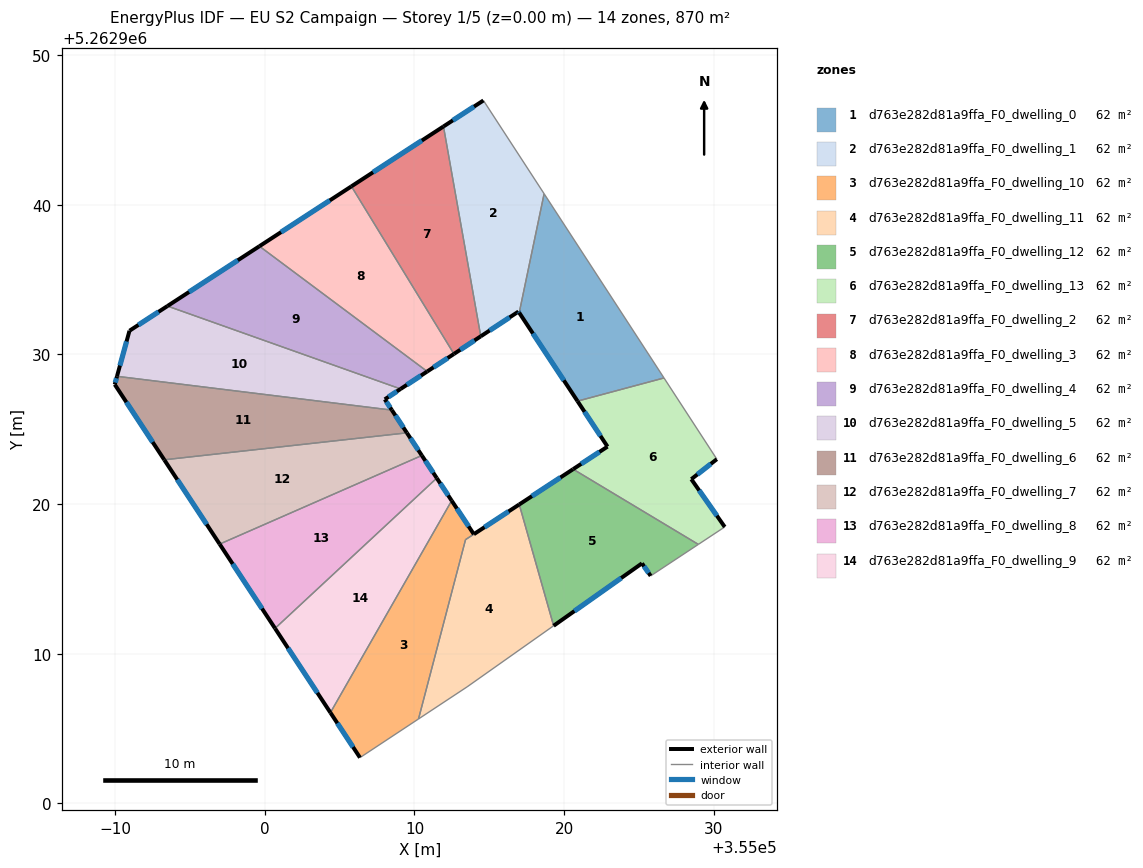
=== STOREY PLAN SPEC (per zone: floor XY polygon, exterior-wall plan segments, windows/doors) ===
zone 1: d763e282d81a9ffa_F0_dwelling_0  (62.1 m²)
  floor: (355018.66, 5262940.73) (355026.67, 5262928.42) (355020.89, 5262926.88) (355017.00, 5262932.78)
  exterior wall: (355017.00, 5262932.78) – (355020.89, 5262926.88)  [7.1 m]
    window: (355017.91, 5262931.40) – (355019.98, 5262928.26)  [6.0 m²]
  interior walls: 3
zone 2: d763e282d81a9ffa_F0_dwelling_1  (62.1 m²)
  floor: (355014.61, 5262946.96) (355018.66, 5262940.73) (355017.00, 5262932.78) (355016.95, 5262932.86) (355014.43, 5262931.21) (355011.94, 5262945.22)
  exterior wall: (355016.95, 5262932.86) – (355017.00, 5262932.78)  [0.1 m]
    window: (355016.96, 5262932.84) – (355016.99, 5262932.80)  [0.1 m²]
  exterior wall: (355014.43, 5262931.21) – (355016.95, 5262932.86)  [3.0 m]
    window: (355015.02, 5262931.59) – (355016.36, 5262932.47)  [2.5 m²]
  exterior wall: (355014.61, 5262946.96) – (355011.94, 5262945.22)  [3.2 m]
    window: (355013.98, 5262946.55) – (355012.56, 5262945.63)  [2.7 m²]
  interior walls: 3
zone 3: d763e282d81a9ffa_F0_dwelling_10  (62.3 m²)
  floor: (355012.48, 5262920.23) (355013.96, 5262917.99) (355013.41, 5262917.62) (355010.27, 5262905.65) (355006.36, 5262903.06) (355004.39, 5262906.07)
  exterior wall: (355013.96, 5262917.99) – (355012.48, 5262920.23)  [2.7 m]
    window: (355013.62, 5262918.51) – (355012.83, 5262919.70)  [2.3 m²]
  exterior wall: (355004.39, 5262906.07) – (355006.36, 5262903.06)  [3.6 m]
    window: (355004.85, 5262905.36) – (355005.90, 5262903.77)  [3.0 m²]
  interior walls: 4
zone 4: d763e282d81a9ffa_F0_dwelling_11  (61.9 m²)
  floor: (355017.00, 5262919.97) (355019.29, 5262911.87) (355013.52, 5262907.79) (355010.27, 5262905.65) (355013.41, 5262917.62)
  exterior wall: (355017.00, 5262919.97) – (355013.96, 5262917.99)  [3.6 m]
    window: (355016.29, 5262919.51) – (355014.68, 5262918.45)  [3.1 m²]
  interior walls: 5
zone 5: d763e282d81a9ffa_F0_dwelling_12  (62.1 m²)
  floor: (355028.96, 5262917.31) (355025.78, 5262915.20) (355025.20, 5262916.04) (355019.29, 5262911.87) (355017.00, 5262919.97) (355020.60, 5262922.33)
  exterior wall: (355019.29, 5262911.87) – (355025.20, 5262916.04)  [7.2 m]
    window: (355020.68, 5262912.85) – (355023.81, 5262915.06)  [6.1 m²]
  exterior wall: (355020.60, 5262922.33) – (355017.00, 5262919.97)  [4.3 m]
    window: (355019.75, 5262921.78) – (355017.84, 5262920.53)  [3.6 m²]
  exterior wall: (355025.20, 5262916.04) – (355025.78, 5262915.20)  [1.0 m]
    window: (355025.33, 5262915.84) – (355025.64, 5262915.40)  [0.9 m²]
  interior walls: 3
zone 6: d763e282d81a9ffa_F0_dwelling_13  (62.1 m²)
  floor: (355026.67, 5262928.42) (355030.20, 5262923.00) (355028.49, 5262921.66) (355030.73, 5262918.47) (355028.96, 5262917.31) (355020.60, 5262922.33) (355022.90, 5262923.84) (355020.89, 5262926.88)
  exterior wall: (355030.73, 5262918.47) – (355028.49, 5262921.66)  [3.9 m]
    window: (355030.20, 5262919.22) – (355029.02, 5262920.91)  [3.3 m²]
  exterior wall: (355022.90, 5262923.84) – (355020.60, 5262922.33)  [2.7 m]
    window: (355022.36, 5262923.48) – (355021.14, 5262922.68)  [2.3 m²]
  exterior wall: (355020.89, 5262926.88) – (355022.90, 5262923.84)  [3.6 m]
    window: (355021.36, 5262926.16) – (355022.42, 5262924.55)  [3.1 m²]
  exterior wall: (355028.49, 5262921.66) – (355030.20, 5262923.00)  [2.2 m]
    window: (355028.89, 5262921.98) – (355029.80, 5262922.69)  [1.8 m²]
  interior walls: 4
zone 7: d763e282d81a9ffa_F0_dwelling_2  (62.1 m²)
  floor: (355011.94, 5262945.22) (355014.43, 5262931.21) (355012.64, 5262930.03) (355005.79, 5262941.22)
  exterior wall: (355012.64, 5262930.03) – (355014.43, 5262931.21)  [2.1 m]
    window: (355013.06, 5262930.31) – (355014.01, 5262930.93)  [1.8 m²]
  exterior wall: (355011.94, 5262945.22) – (355005.79, 5262941.22)  [7.3 m]
    window: (355010.49, 5262944.28) – (355007.23, 5262942.16)  [6.2 m²]
  interior walls: 2
zone 8: d763e282d81a9ffa_F0_dwelling_3  (62.1 m²)
  floor: (355005.79, 5262941.22) (355012.64, 5262930.03) (355010.85, 5262928.86) (354999.64, 5262937.22)
  exterior wall: (355010.85, 5262928.86) – (355012.64, 5262930.03)  [2.1 m]
    window: (355011.27, 5262929.13) – (355012.22, 5262929.75)  [1.8 m²]
  exterior wall: (355005.79, 5262941.22) – (354999.64, 5262937.22)  [7.3 m]
    window: (355004.35, 5262940.28) – (355001.09, 5262938.16)  [6.2 m²]
  interior walls: 2
zone 9: d763e282d81a9ffa_F0_dwelling_4  (62.1 m²)
  floor: (355010.85, 5262928.86) (355009.07, 5262927.69) (354993.50, 5262933.23) (354999.64, 5262937.22)
  exterior wall: (355009.07, 5262927.69) – (355010.85, 5262928.86)  [2.1 m]
    window: (355009.49, 5262927.96) – (355010.43, 5262928.58)  [1.8 m²]
  exterior wall: (354999.64, 5262937.22) – (354993.50, 5262933.23)  [7.3 m]
    window: (354998.20, 5262936.29) – (354994.94, 5262934.17)  [6.2 m²]
  interior walls: 2
zone 10: d763e282d81a9ffa_F0_dwelling_5  (62.1 m²)
  floor: (355009.07, 5262927.69) (355008.02, 5262927.00) (355008.49, 5262926.28) (354990.13, 5262928.53) (354990.96, 5262931.58) (354993.50, 5262933.23)
  exterior wall: (355008.02, 5262927.00) – (355009.07, 5262927.69)  [1.3 m]
    window: (355008.26, 5262927.16) – (355008.82, 5262927.53)  [1.1 m²]
  exterior wall: (355008.49, 5262926.28) – (355008.02, 5262927.00)  [0.9 m]
    window: (355008.38, 5262926.45) – (355008.13, 5262926.83)  [0.7 m²]
  exterior wall: (354990.96, 5262931.58) – (354990.13, 5262928.53)  [3.2 m]
    window: (354990.77, 5262930.86) – (354990.33, 5262929.25)  [2.7 m²]
  exterior wall: (354993.50, 5262933.23) – (354990.96, 5262931.58)  [3.0 m]
    window: (354992.90, 5262932.84) – (354991.56, 5262931.97)  [2.6 m²]
  interior walls: 2
zone 11: d763e282d81a9ffa_F0_dwelling_6  (62.1 m²)
  floor: (355008.49, 5262926.28) (355009.49, 5262924.76) (354993.29, 5262922.96) (354989.98, 5262927.99) (354990.13, 5262928.53)
  exterior wall: (355009.49, 5262924.76) – (355008.49, 5262926.28)  [1.8 m]
    window: (355009.26, 5262925.11) – (355008.73, 5262925.92)  [1.5 m²]
  exterior wall: (354989.98, 5262927.99) – (354993.29, 5262922.96)  [6.0 m]
    window: (354990.76, 5262926.81) – (354992.51, 5262924.14)  [5.1 m²]
  exterior wall: (354990.13, 5262928.53) – (354989.98, 5262927.99)  [0.6 m]
    window: (354990.09, 5262928.41) – (354990.01, 5262928.12)  [0.5 m²]
  interior walls: 2
zone 12: d763e282d81a9ffa_F0_dwelling_7  (62.1 m²)
  floor: (355009.49, 5262924.76) (355010.49, 5262923.25) (354996.99, 5262917.33) (354993.29, 5262922.96)
  exterior wall: (355010.49, 5262923.25) – (355009.49, 5262924.76)  [1.8 m]
    window: (355010.26, 5262923.60) – (355009.73, 5262924.40)  [1.5 m²]
  exterior wall: (354993.29, 5262922.96) – (354996.99, 5262917.33)  [6.7 m]
    window: (354994.15, 5262921.63) – (354996.12, 5262918.65)  [5.7 m²]
  interior walls: 2
zone 13: d763e282d81a9ffa_F0_dwelling_8  (62.1 m²)
  floor: (355010.49, 5262923.25) (355011.49, 5262921.74) (355000.69, 5262911.70) (354996.99, 5262917.33)
  exterior wall: (355011.49, 5262921.74) – (355010.49, 5262923.25)  [1.8 m]
    window: (355011.25, 5262922.09) – (355010.73, 5262922.89)  [1.5 m²]
  exterior wall: (354996.99, 5262917.33) – (355000.69, 5262911.70)  [6.7 m]
    window: (354997.85, 5262916.00) – (354999.82, 5262913.02)  [5.7 m²]
  interior walls: 2
zone 14: d763e282d81a9ffa_F0_dwelling_9  (62.1 m²)
  floor: (355011.49, 5262921.74) (355012.48, 5262920.23) (355004.39, 5262906.07) (355000.69, 5262911.70)
  exterior wall: (355012.48, 5262920.23) – (355011.49, 5262921.74)  [1.8 m]
    window: (355012.25, 5262920.58) – (355011.72, 5262921.38)  [1.5 m²]
  exterior wall: (355000.69, 5262911.70) – (355004.39, 5262906.07)  [6.7 m]
    window: (355001.55, 5262910.37) – (355003.52, 5262907.39)  [5.7 m²]
  interior walls: 2

=== DERIVED (storey summary) ===
Building: EU S2 Campaign
Storey: 1 of 5  (floor level z = 0.00 m)
Storey gross floor area: 869.8 m²
Zones on this storey: 14
  - d763e282d81a9ffa_F0_dwelling_0: floor 62.1 m²; exterior wall 7.1 m (21.2 m²); 1 window(s) 6.0 m²; WWR 28.1%
  - d763e282d81a9ffa_F0_dwelling_1: floor 62.1 m²; exterior wall 6.3 m (18.9 m²); 3 window(s) 5.3 m²; WWR 28.1%
  - d763e282d81a9ffa_F0_dwelling_10: floor 62.3 m²; exterior wall 6.3 m (18.8 m²); 2 window(s) 5.3 m²; WWR 28.1%
  - d763e282d81a9ffa_F0_dwelling_11: floor 61.9 m²; exterior wall 3.6 m (10.9 m²); 1 window(s) 3.1 m²; WWR 28.1%
  - d763e282d81a9ffa_F0_dwelling_12: floor 62.1 m²; exterior wall 12.5 m (37.6 m²); 3 window(s) 10.6 m²; WWR 28.1%
  - d763e282d81a9ffa_F0_dwelling_13: floor 62.1 m²; exterior wall 12.4 m (37.3 m²); 4 window(s) 10.5 m²; WWR 28.1%
  - d763e282d81a9ffa_F0_dwelling_2: floor 62.1 m²; exterior wall 9.5 m (28.4 m²); 2 window(s) 8.0 m²; WWR 28.1%
  - d763e282d81a9ffa_F0_dwelling_3: floor 62.1 m²; exterior wall 9.5 m (28.4 m²); 2 window(s) 8.0 m²; WWR 28.1%
  - d763e282d81a9ffa_F0_dwelling_4: floor 62.1 m²; exterior wall 9.5 m (28.4 m²); 2 window(s) 8.0 m²; WWR 28.1%
  - d763e282d81a9ffa_F0_dwelling_5: floor 62.1 m²; exterior wall 8.3 m (24.9 m²); 4 window(s) 7.0 m²; WWR 28.1%
  - d763e282d81a9ffa_F0_dwelling_6: floor 62.1 m²; exterior wall 8.4 m (25.2 m²); 3 window(s) 7.1 m²; WWR 28.1%
  - d763e282d81a9ffa_F0_dwelling_7: floor 62.1 m²; exterior wall 8.6 m (25.7 m²); 2 window(s) 7.2 m²; WWR 28.1%
  - d763e282d81a9ffa_F0_dwelling_8: floor 62.1 m²; exterior wall 8.5 m (25.6 m²); 2 window(s) 7.2 m²; WWR 28.1%
  - d763e282d81a9ffa_F0_dwelling_9: floor 62.1 m²; exterior wall 8.5 m (25.6 m²); 2 window(s) 7.2 m²; WWR 28.1%
Zone adjacency (shared interzone walls):
  - d763e282d81a9ffa_F0_dwelling_0 ↔ d763e282d81a9ffa_F0_dwelling_1
  - d763e282d81a9ffa_F0_dwelling_0 ↔ d763e282d81a9ffa_F0_dwelling_13
  - d763e282d81a9ffa_F0_dwelling_1 ↔ d763e282d81a9ffa_F0_dwelling_2
  - d763e282d81a9ffa_F0_dwelling_10 ↔ d763e282d81a9ffa_F0_dwelling_11
  - d763e282d81a9ffa_F0_dwelling_10 ↔ d763e282d81a9ffa_F0_dwelling_9
  - d763e282d81a9ffa_F0_dwelling_11 ↔ d763e282d81a9ffa_F0_dwelling_12
  - d763e282d81a9ffa_F0_dwelling_12 ↔ d763e282d81a9ffa_F0_dwelling_13
  - d763e282d81a9ffa_F0_dwelling_2 ↔ d763e282d81a9ffa_F0_dwelling_3
  - d763e282d81a9ffa_F0_dwelling_3 ↔ d763e282d81a9ffa_F0_dwelling_4
  - d763e282d81a9ffa_F0_dwelling_4 ↔ d763e282d81a9ffa_F0_dwelling_5
  - d763e282d81a9ffa_F0_dwelling_5 ↔ d763e282d81a9ffa_F0_dwelling_6
  - d763e282d81a9ffa_F0_dwelling_6 ↔ d763e282d81a9ffa_F0_dwelling_7
  - d763e282d81a9ffa_F0_dwelling_7 ↔ d763e282d81a9ffa_F0_dwelling_8
  - d763e282d81a9ffa_F0_dwelling_8 ↔ d763e282d81a9ffa_F0_dwelling_9